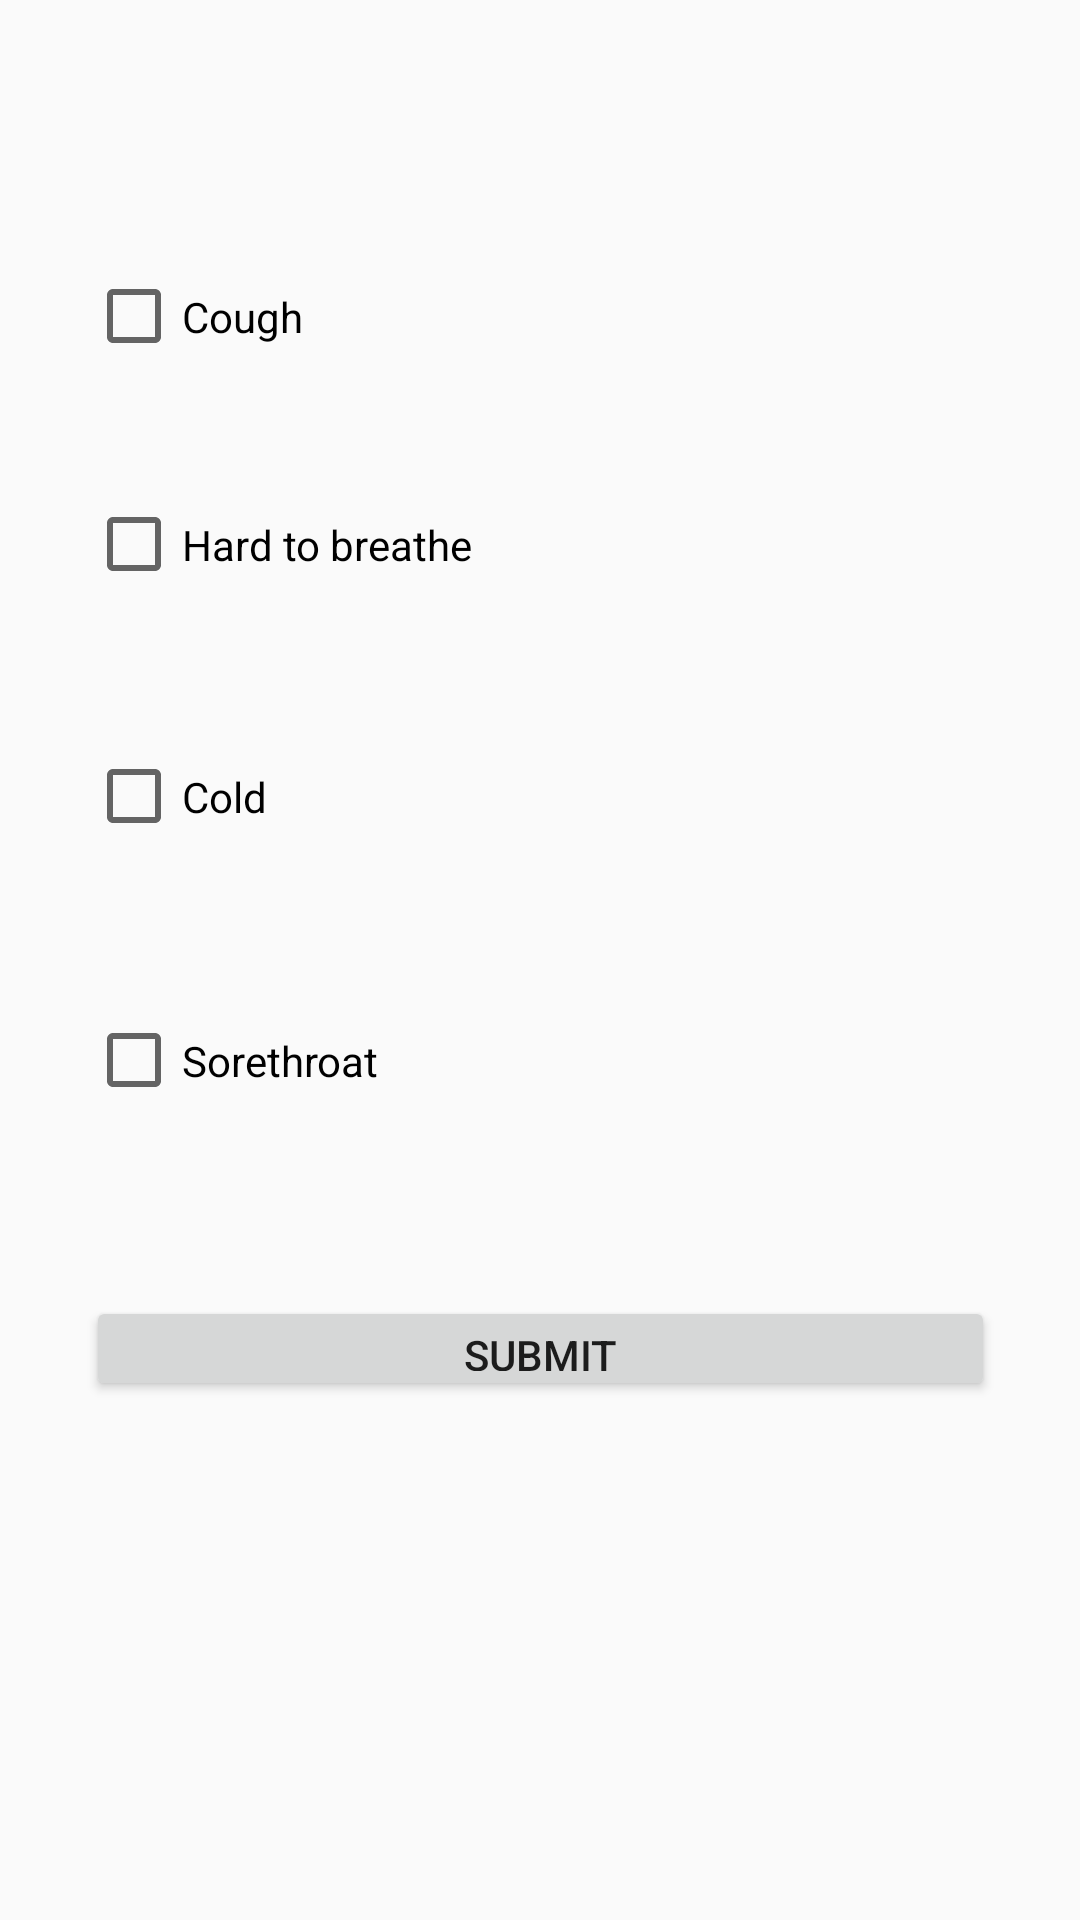

Layout XML and referenced resources for this Android screen:
<!-- AndroidManifest.xml: application theme AppTheme -->
<!-- res/layout/activity_sym.xml -->
<?xml version="1.0" encoding="utf-8"?>
<androidx.constraintlayout.widget.ConstraintLayout xmlns:android="http://schemas.android.com/apk/res/android"
    xmlns:app="http://schemas.android.com/apk/res-auto"
    xmlns:tools="http://schemas.android.com/tools"
    android:layout_width="match_parent"
    android:layout_height="match_parent"
    tools:context=".Sym">

    <CheckBox
        android:id="@+id/cough"
        android:layout_width="303dp"
        android:layout_height="35dp"
        android:layout_marginTop="88dp"
        android:text="Cough"
        app:layout_constraintEnd_toEndOf="parent"
        app:layout_constraintStart_toStartOf="parent"
        app:layout_constraintTop_toTopOf="parent" />

    <CheckBox
        android:id="@+id/cold"
        android:layout_width="303dp"
        android:layout_height="35dp"
        android:layout_marginTop="248dp"
        android:text="Cold"
        app:layout_constraintEnd_toEndOf="parent"
        app:layout_constraintStart_toStartOf="parent"
        app:layout_constraintTop_toTopOf="parent" />

    <CheckBox
        android:id="@+id/hard_to_breathe"
        android:layout_width="303dp"
        android:layout_height="35dp"
        android:layout_marginTop="164dp"
        android:text="Hard to breathe"
        app:layout_constraintEnd_toEndOf="parent"
        app:layout_constraintStart_toStartOf="parent"
        app:layout_constraintTop_toTopOf="parent" />

    <CheckBox
        android:id="@+id/sore_throat"
        android:layout_width="303dp"
        android:layout_height="35dp"
        android:layout_marginTop="336dp"
        android:text="Sorethroat"
        app:layout_constraintEnd_toEndOf="parent"
        app:layout_constraintStart_toStartOf="parent"
        app:layout_constraintTop_toTopOf="parent" />

    <Button
        android:id="@+id/Submit"
        android:layout_width="303dp"
        android:layout_height="35dp"
        android:layout_marginTop="432dp"
        android:text="Submit"
        app:layout_constraintEnd_toEndOf="parent"
        app:layout_constraintStart_toStartOf="parent"
        app:layout_constraintTop_toTopOf="parent" />


</androidx.constraintlayout.widget.ConstraintLayout>
<!-- resources referenced by this layout -->
<resources>
  <style name="AppTheme" parent="Theme.AppCompat.Light.DarkActionBar">
          
          <item name="colorPrimary">@color/colorPrimary</item>
          <item name="colorPrimaryDark">@color/colorPrimaryDark</item>
          <item name="colorAccent">@color/colorAccent</item>
      </style>
  <!-- not gathered from this repository: default colours our renderer supplied (Android Studio template values) -->
  <color name="colorPrimary">#FF6200EE</color>
  <color name="colorPrimaryDark">#FF3700B3</color>
  <color name="colorAccent">#FF03DAC5</color>
</resources>
